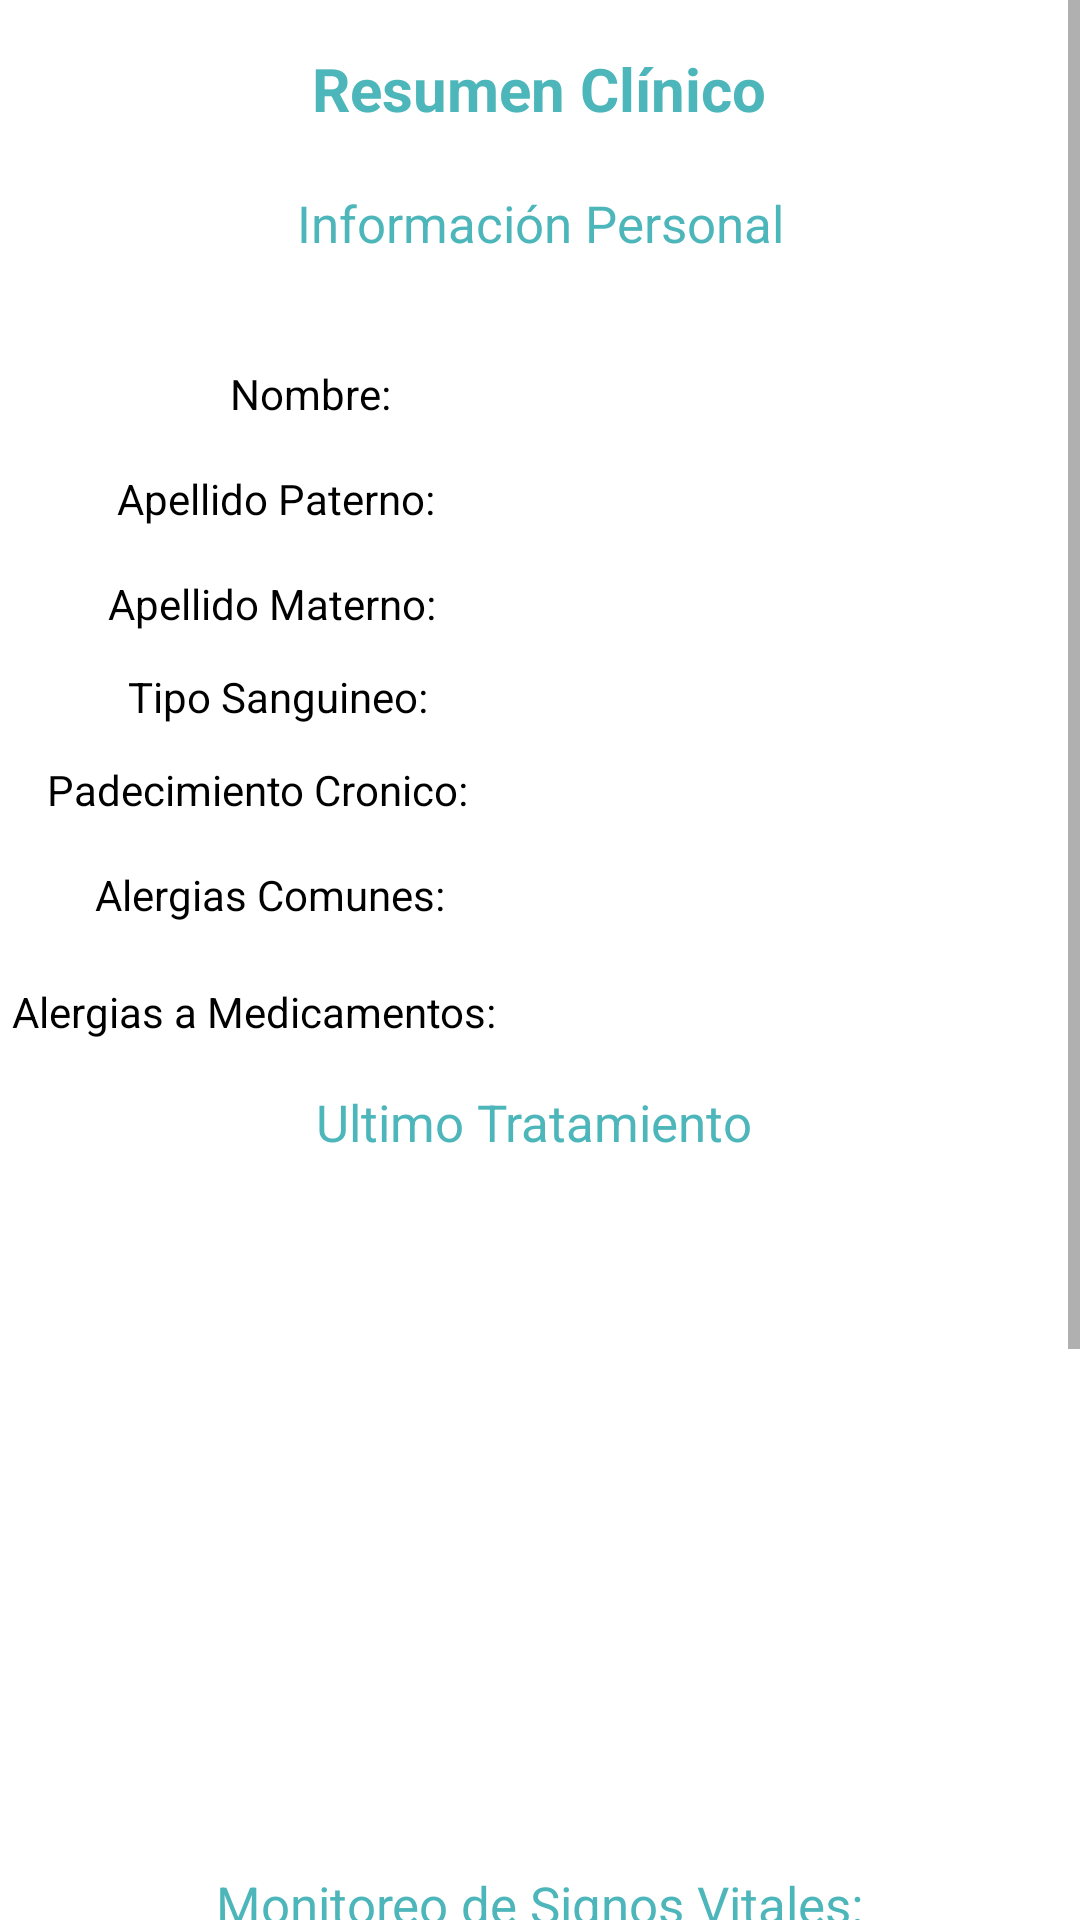

Produce the Android XML layout that renders to this screen, including the resource entries it uses.
<!-- AndroidManifest.xml: application theme Theme.ProyectoIS -->
<!-- res/layout/activity_resumen.xml -->
<?xml version="1.0" encoding="utf-8"?>
<androidx.constraintlayout.widget.ConstraintLayout xmlns:android="http://schemas.android.com/apk/res/android"
    xmlns:app="http://schemas.android.com/apk/res-auto"
    xmlns:tools="http://schemas.android.com/tools"
    android:layout_width="match_parent"
    android:layout_height="match_parent"
    tools:context=".Resumen">

    <ScrollView
        android:layout_width="match_parent"
        android:layout_height="match_parent">

        <androidx.constraintlayout.widget.ConstraintLayout
            android:layout_width="match_parent"
            android:layout_height="wrap_content">

            <TextView
                android:id="@+id/textView6"
                android:layout_width="wrap_content"
                android:layout_height="wrap_content"
                android:layout_marginTop="16dp"
                android:text="Resumen Clínico"
                android:textColor="@color/cyan_salud_daker"
                android:textSize="20dp"
                android:textStyle="bold"
                app:layout_constraintEnd_toEndOf="parent"
                app:layout_constraintHorizontal_bias="0.498"
                app:layout_constraintStart_toStartOf="parent"
                app:layout_constraintTop_toTopOf="parent" />

            <TextView
                android:id="@+id/textView9"
                android:layout_width="wrap_content"
                android:layout_height="wrap_content"
                android:layout_marginTop="20dp"
                android:text="Información Personal"
                android:textColor="@color/cyan_salud_daker"
                android:textSize="17dp"
                app:layout_constraintEnd_toEndOf="parent"
                app:layout_constraintStart_toStartOf="parent"
                app:layout_constraintTop_toBottomOf="@+id/textView6" />

            <TextView
                android:id="@+id/vieNombreResumen"
                android:layout_width="wrap_content"
                android:layout_height="wrap_content"
                android:layout_marginTop="36dp"
                android:text="Nombre: "
                android:textColor="@color/black"
                app:layout_constraintEnd_toEndOf="parent"
                app:layout_constraintHorizontal_bias="0.253"
                app:layout_constraintStart_toStartOf="parent"
                app:layout_constraintTop_toBottomOf="@+id/textView9" />

            <TextView
                android:id="@+id/apellidoP_Resumen"
                android:layout_width="wrap_content"
                android:layout_height="wrap_content"
                android:layout_marginTop="16dp"
                android:text="Apellido Paterno: "
                android:textColor="@color/black"
                app:layout_constraintEnd_toEndOf="parent"
                app:layout_constraintHorizontal_bias="0.156"
                app:layout_constraintStart_toStartOf="parent"
                app:layout_constraintTop_toBottomOf="@+id/vieNombreResumen" />

            <TextView
                android:id="@+id/apellidoM_Resumen"
                android:layout_width="wrap_content"
                android:layout_height="wrap_content"
                android:layout_marginTop="16dp"
                android:text="Apellido Materno: "
                android:textColor="@color/black"
                app:layout_constraintEnd_toEndOf="parent"
                app:layout_constraintHorizontal_bias="0.145"
                app:layout_constraintStart_toStartOf="parent"
                app:layout_constraintTop_toBottomOf="@+id/apellidoP_Resumen" />

            <TextView
                android:id="@+id/tipoSanguineo_Resumen"
                android:layout_width="wrap_content"
                android:layout_height="wrap_content"
                android:layout_marginTop="12dp"
                android:text="Tipo Sanguineo: "
                android:textColor="@color/black"
                app:layout_constraintEnd_toEndOf="parent"
                app:layout_constraintHorizontal_bias="0.166"
                app:layout_constraintStart_toStartOf="parent"
                app:layout_constraintTop_toBottomOf="@+id/apellidoM_Resumen" />

            <TextView
                android:id="@+id/cronicos_Resumen"
                android:layout_width="wrap_content"
                android:layout_height="wrap_content"
                android:layout_marginTop="12dp"
                android:text="Padecimiento Cronico: "
                android:textColor="@color/black"
                app:layout_constraintEnd_toEndOf="parent"
                app:layout_constraintHorizontal_bias="0.073"
                app:layout_constraintStart_toStartOf="parent"
                app:layout_constraintTop_toBottomOf="@+id/tipoSanguineo_Resumen" />

            <TextView
                android:id="@+id/alergias_comunes_resumen"
                android:layout_width="wrap_content"
                android:layout_height="wrap_content"
                android:layout_marginTop="16dp"
                android:text="Alergias Comunes: "
                android:textColor="@color/black"
                app:layout_constraintEnd_toEndOf="parent"
                app:layout_constraintHorizontal_bias="0.132"
                app:layout_constraintStart_toStartOf="parent"
                app:layout_constraintTop_toBottomOf="@+id/cronicos_Resumen" />

            <TextView
                android:id="@+id/InfoMedicaView"
                android:layout_width="wrap_content"
                android:layout_height="wrap_content"
                android:layout_marginTop="16dp"
                android:text="Ultimo Tratamiento"
                android:textColor="@color/cyan_salud_daker"
                android:textSize="17dp"
                app:layout_constraintEnd_toEndOf="parent"
                app:layout_constraintHorizontal_bias="0.49"
                app:layout_constraintStart_toStartOf="parent"
                app:layout_constraintTop_toBottomOf="@+id/alergias_medicamentos_Resumen" />

            <TextView
                android:id="@+id/alergias_medicamentos_Resumen"
                android:layout_width="wrap_content"
                android:layout_height="wrap_content"
                android:layout_marginTop="20dp"
                android:text="Alergias a Medicamentos: "
                android:textColor="@color/black"
                app:layout_constraintEnd_toEndOf="parent"
                app:layout_constraintHorizontal_bias="0.02"
                app:layout_constraintStart_toStartOf="parent"
                app:layout_constraintTop_toBottomOf="@+id/alergias_comunes_resumen" />

            <TextView
                android:id="@+id/SeguimientoView"
                android:layout_width="wrap_content"
                android:layout_height="wrap_content"
                android:layout_marginTop="24dp"
                android:text="Monitoreo de Signos Vitales:"
                android:textColor="@color/cyan_salud_daker"
                android:textSize="17dp"
                app:layout_constraintEnd_toEndOf="parent"
                app:layout_constraintHorizontal_bias="0.501"
                app:layout_constraintStart_toStartOf="parent"
                app:layout_constraintTop_toBottomOf="@+id/List_medicinas_Resumen" />

            <ListView
                android:id="@+id/List_medicinas_Resumen"
                android:layout_width="383dp"
                android:layout_height="206dp"
                android:layout_marginTop="8dp"
                app:layout_constraintEnd_toEndOf="parent"
                app:layout_constraintStart_toStartOf="parent"
                app:layout_constraintTop_toBottomOf="@+id/InfoMedicaView" />

            <ListView
                android:id="@+id/List_Vitales_Resumen"
                android:layout_width="376dp"
                android:layout_height="218dp"
                android:layout_marginTop="12dp"
                app:layout_constraintEnd_toEndOf="parent"
                app:layout_constraintStart_toStartOf="parent"
                app:layout_constraintTop_toBottomOf="@+id/SeguimientoView" />

            <TextView
                android:id="@+id/textView10"
                android:layout_width="wrap_content"
                android:layout_height="wrap_content"
                android:layout_marginTop="16dp"
                android:visibility="invisible"
                android:text="TextView"
                app:layout_constraintEnd_toEndOf="parent"
                app:layout_constraintStart_toStartOf="parent"
                app:layout_constraintTop_toBottomOf="@+id/List_Vitales_Resumen" />


        </androidx.constraintlayout.widget.ConstraintLayout>
    </ScrollView>

</androidx.constraintlayout.widget.ConstraintLayout>
<!-- resources referenced by this layout -->
<resources>
  <color name="black">#FF000000</color>
  <color name="cyan_salud_daker">#4DB6BA</color>
  <style name="Theme.ProyectoIS" parent="Theme.MaterialComponents.DayNight.DarkActionBar">
          
          <item name="colorPrimary">@color/cyanSalud</item>
          <item name="colorPrimaryVariant">@color/cyan_salud_daker</item>
          <item name="colorOnPrimary">@color/white</item>
          
          <item name="colorSecondary">@color/teal_200</item>
          <item name="colorSecondaryVariant">@color/teal_700</item>
          <item name="colorOnSecondary">@color/black</item>
          
          <item name="android:statusBarColor" tools:targetApi="l">?attr/colorPrimaryVariant</item>
          
      </style>
  <color name="cyanSalud">#5AD2D6</color>
  <color name="white">#FFFFFFFF</color>
  <color name="teal_200">#FF03DAC5</color>
  <color name="teal_700">#FF018786</color>
</resources>
